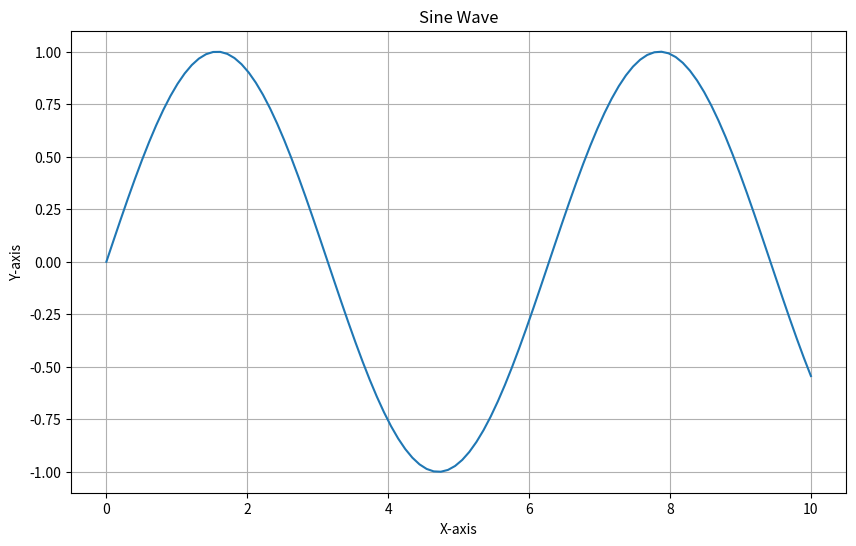

Python code for this plot:
import matplotlib.pyplot as plt
import numpy as np

# Create some data
x = np.linspace(0, 10, 100)
y = np.sin(x)

# Create and save a plot
plt.figure(figsize=(10, 6))
plt.plot(x, y)
plt.title('Sine Wave')
plt.xlabel('X-axis')
plt.ylabel('Y-axis')
plt.grid(True)

# Create a more customized plot
fig, ax = plt.subplots(figsize=(12, 7))

# Custom line style, color, and markers
ax.plot(x, y, linestyle='--', color='blue', linewidth=2, marker='o', 
        markersize=5, markerfacecolor='red', label='Sine Wave')
ax.plot(x, np.cos(x), linestyle='-', color='green', linewidth=2, 
        marker='^', markersize=5, label='Cosine Wave')

# Add a horizontal line at y=0
ax.axhline(y=0, color='black', linestyle='-', alpha=0.3)

# Customize title and labels with fonts
ax.set_title('Sine and Cosine Waves', fontsize=16, fontweight='bold')
ax.set_xlabel('X-axis', fontsize=12)
ax.set_ylabel('Y-axis', fontsize=12)

# Customize grid
ax.grid(True, linestyle=':', alpha=0.7)

# Customize axis limits
ax.set_xlim(0, 10)
ax.set_ylim(-1.5, 1.5)

# Add a legend
ax.legend(loc='upper right', frameon=True, shadow=True)

# Add text annotation
ax.annotate('Maximum', xy=(np.pi/2, 1), xytext=(np.pi/2, 1.3),
            arrowprops=dict(facecolor='black', shrink=0.05, width=1.5))

plt.savefig('my_plot.png')  # This saves the plot as an image
plt.close()  # Clean up

print("Plot saved as 'my_plot.png'")
print("Open the file to see your plot!")
